Image classification data set "OpenSourceHackathonAirGhosts" (huskiehackers/OpenSourceHackathonAirGhosts on GitHub). Class labels (4): D arr, hori, U arr, vert.

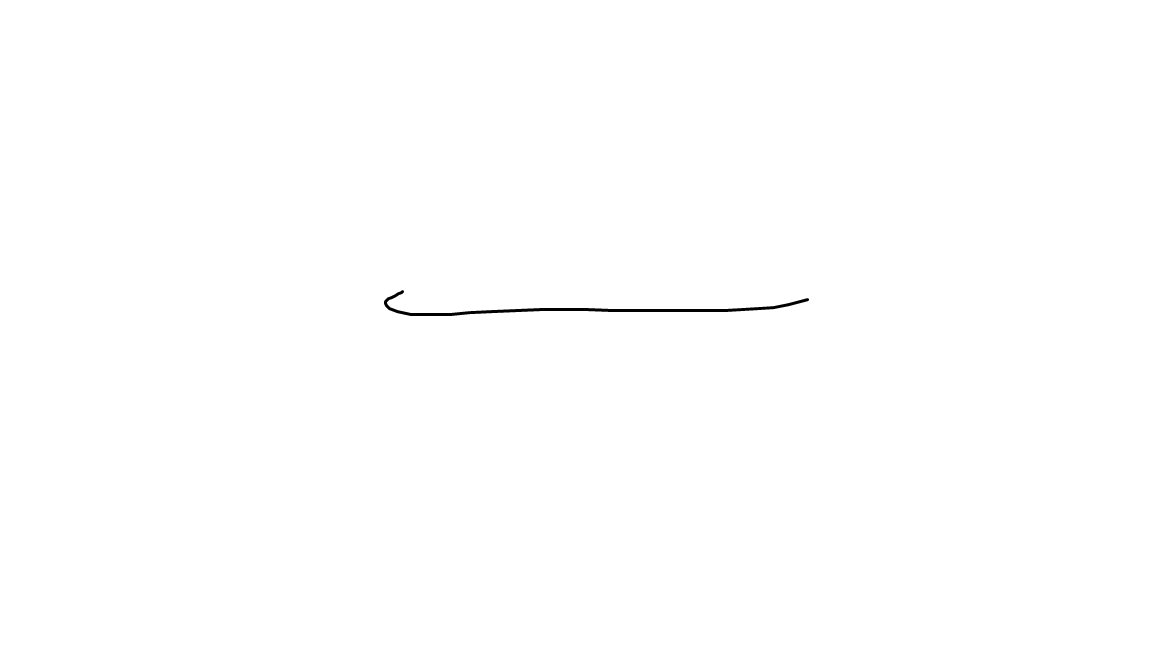
Label: hori

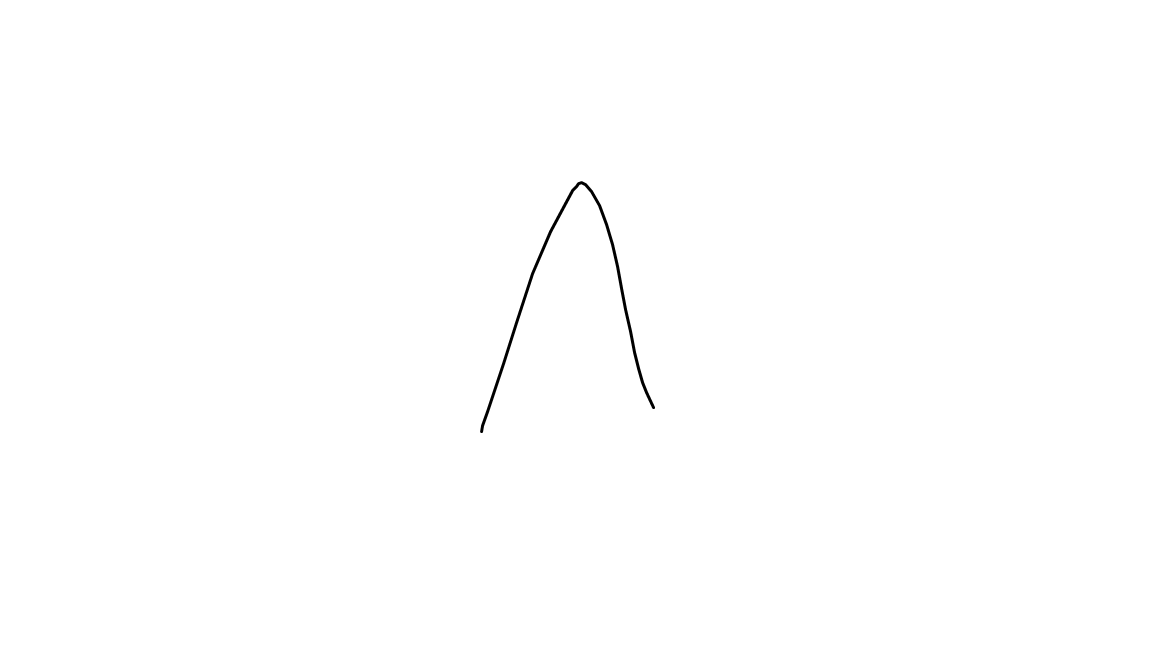
Label: U arr

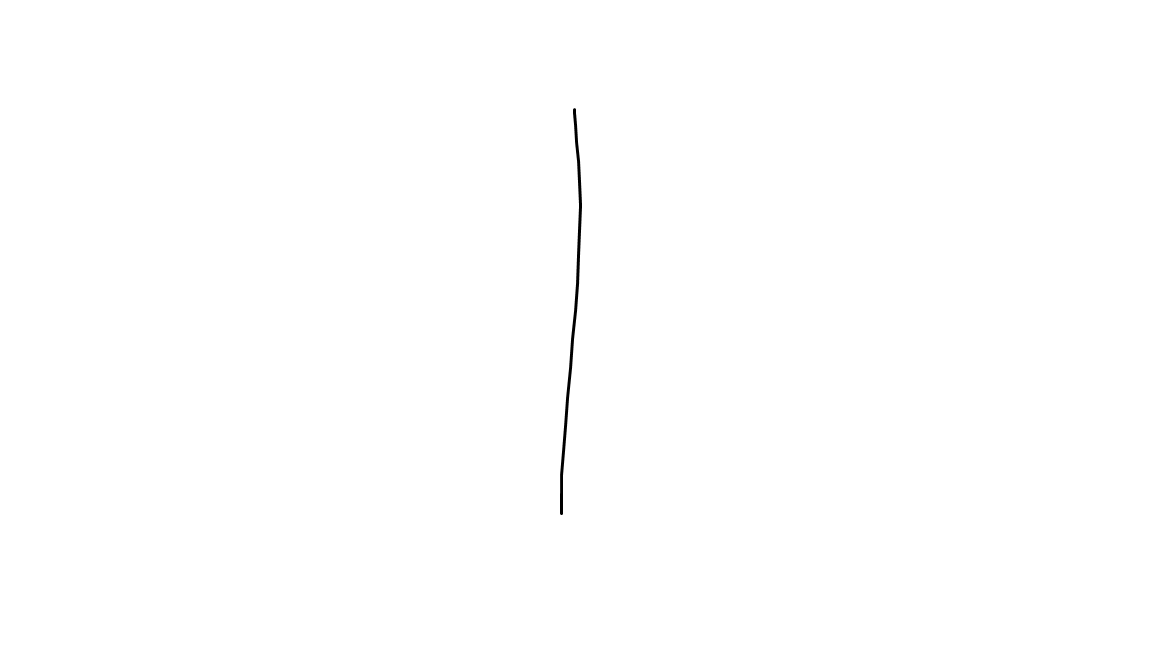
Label: vert

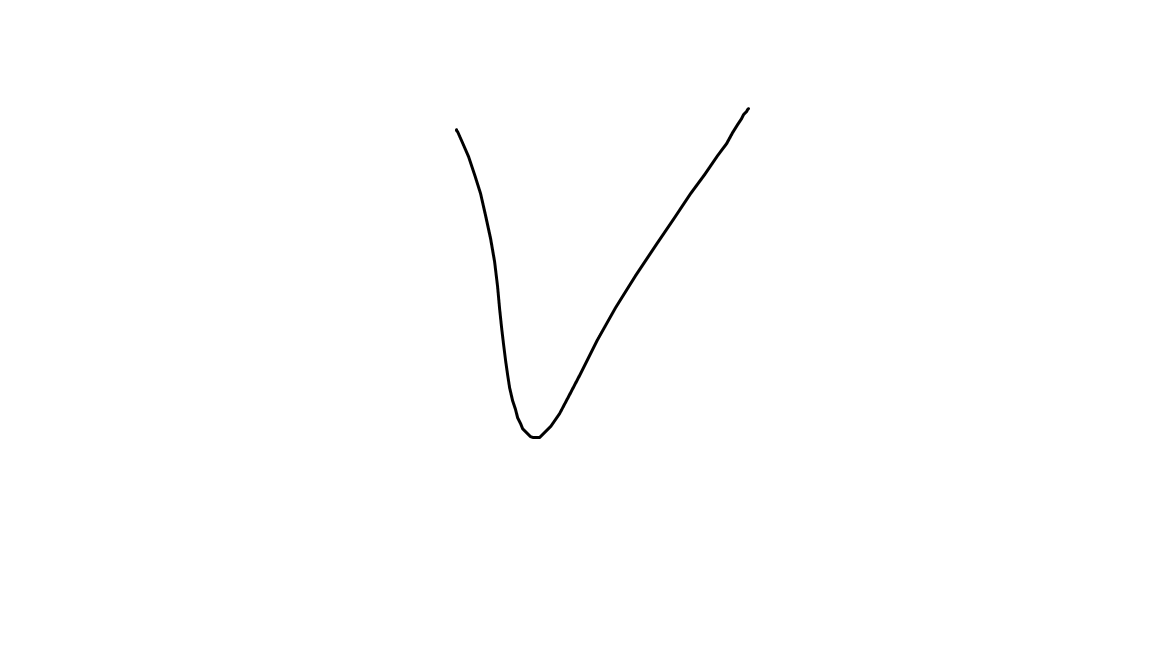
Label: D arr

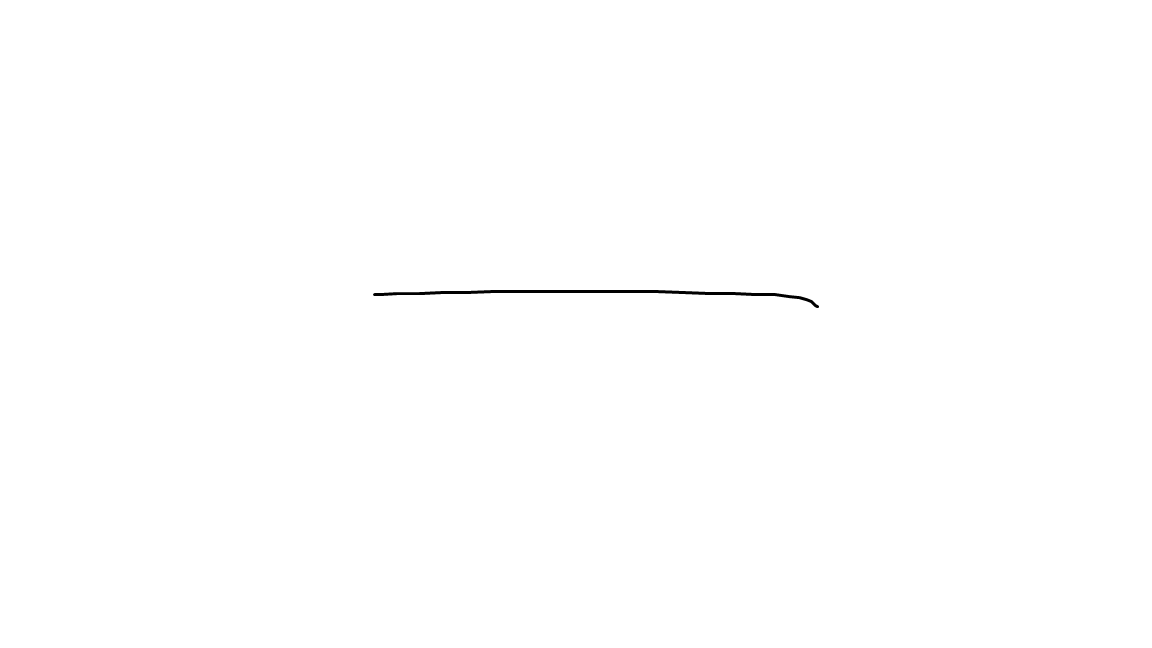
Label: hori

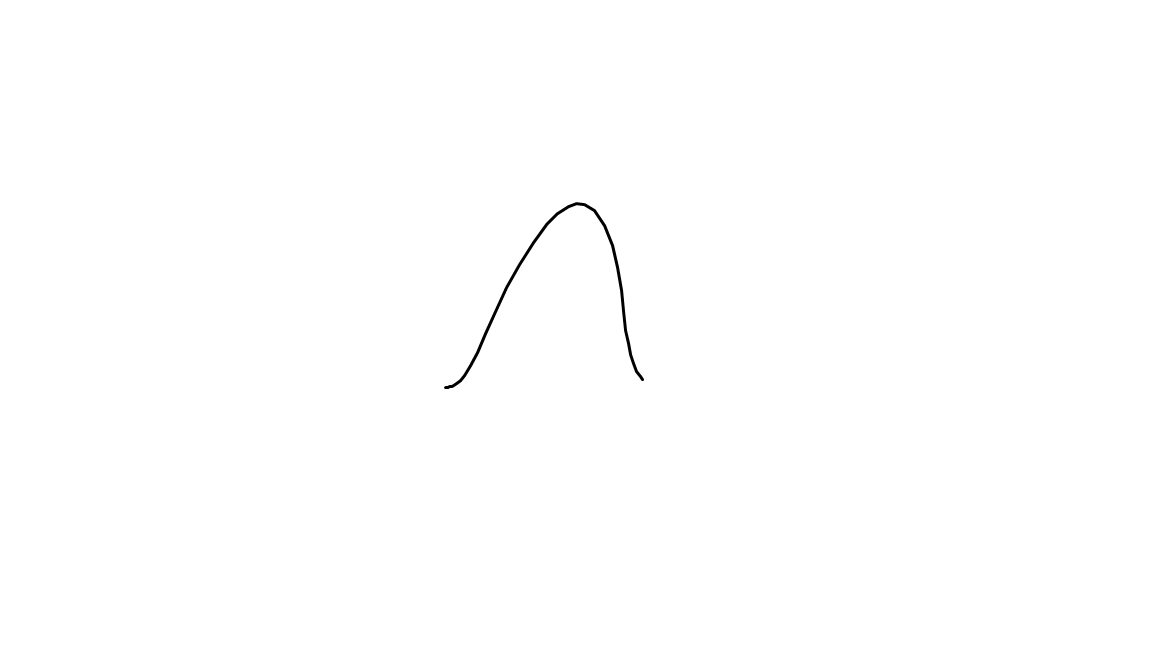
Label: U arr
